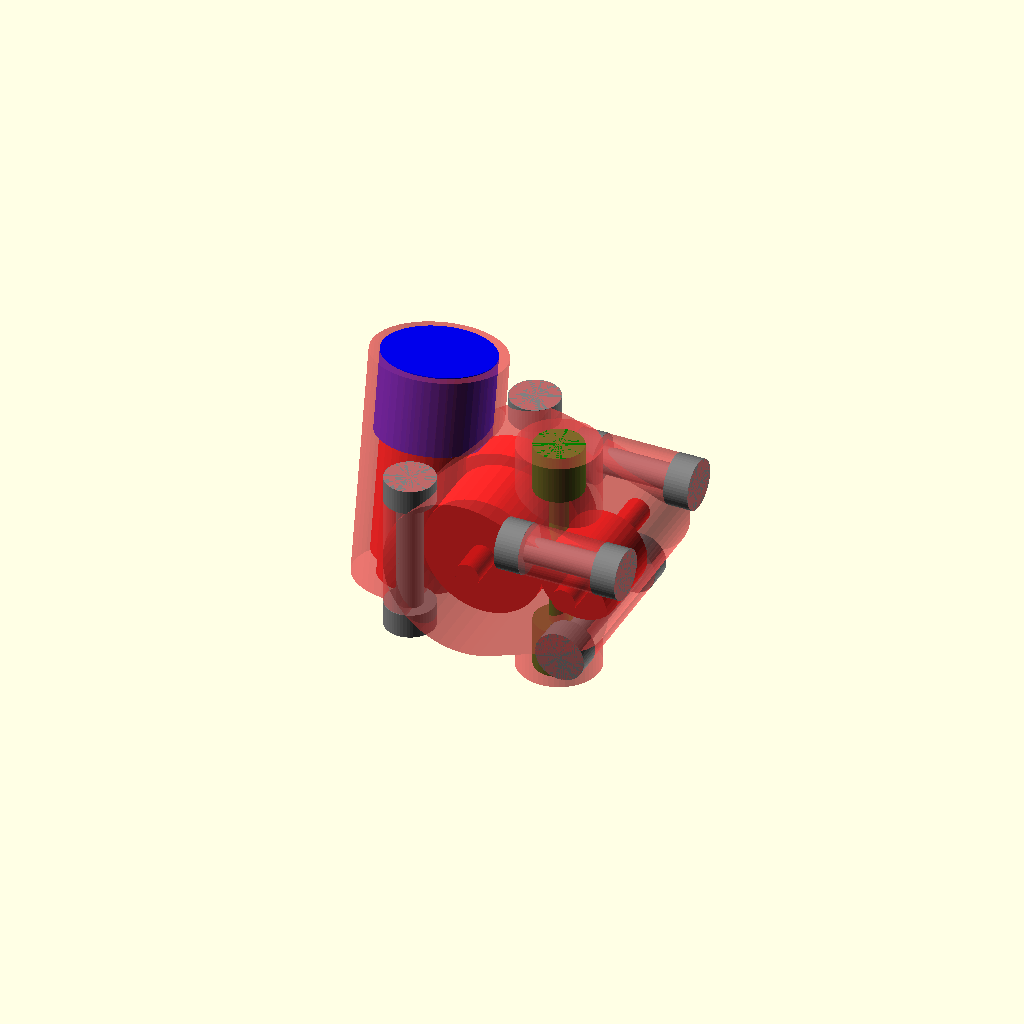
Cell 1: rendered with the file's own defaults.
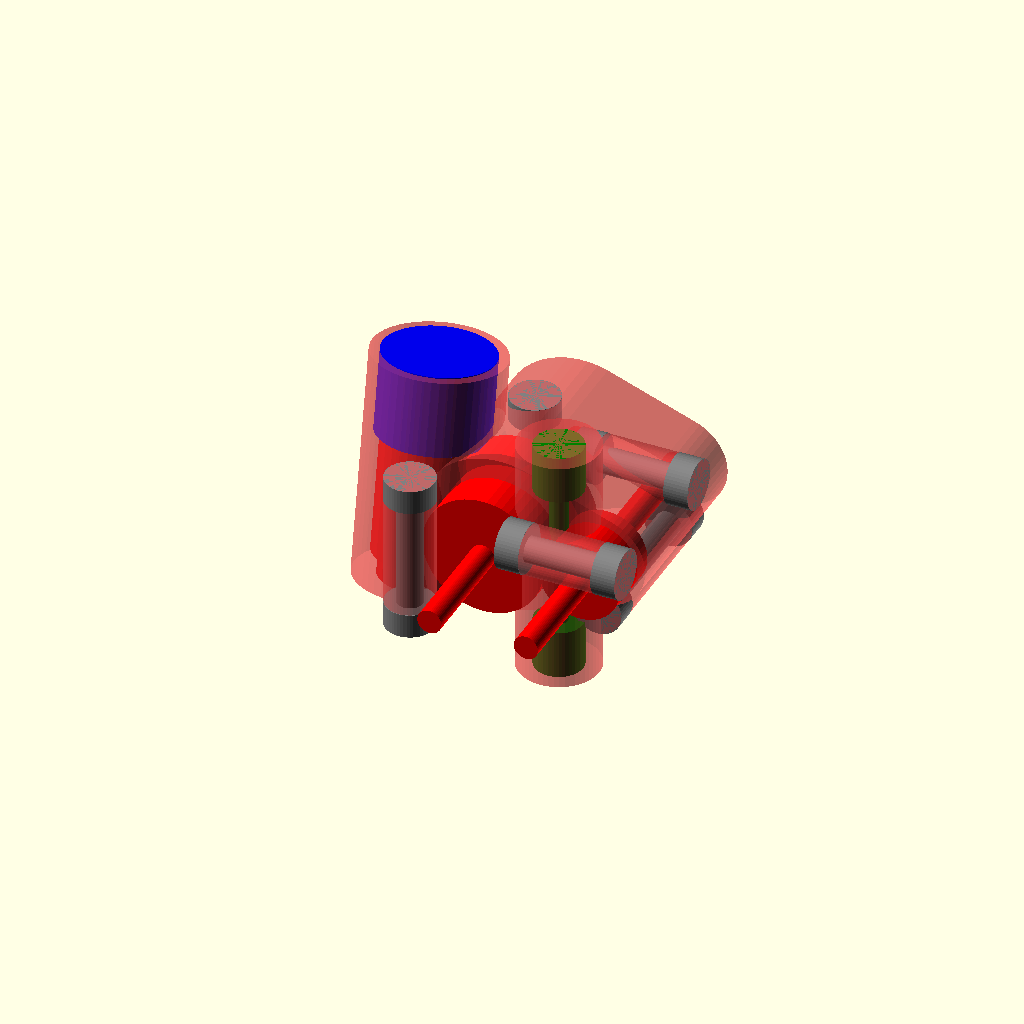
Cell 2: the same model with SHAFT_LENGTH = 40.
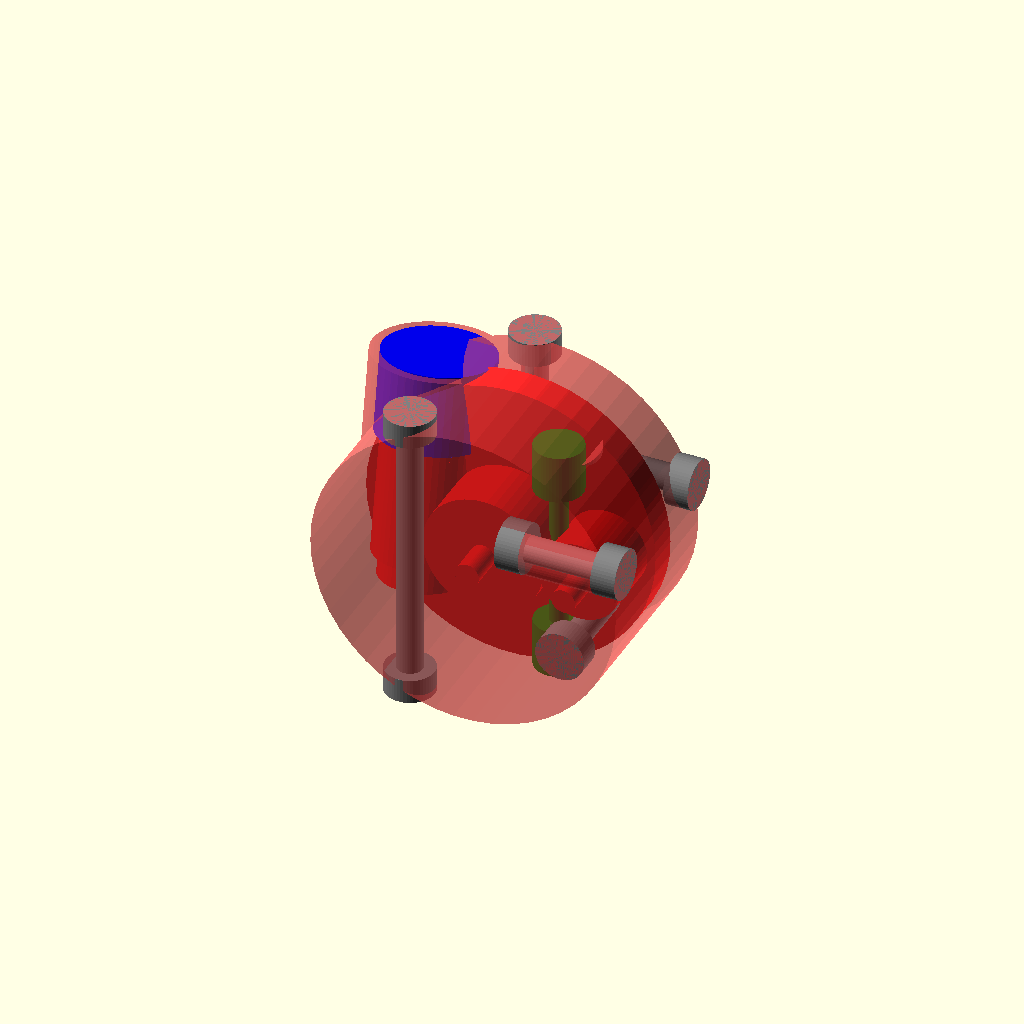
Cell 3: EXTRUDER_COG_TEETH_DIA = 36 (everything else at default).
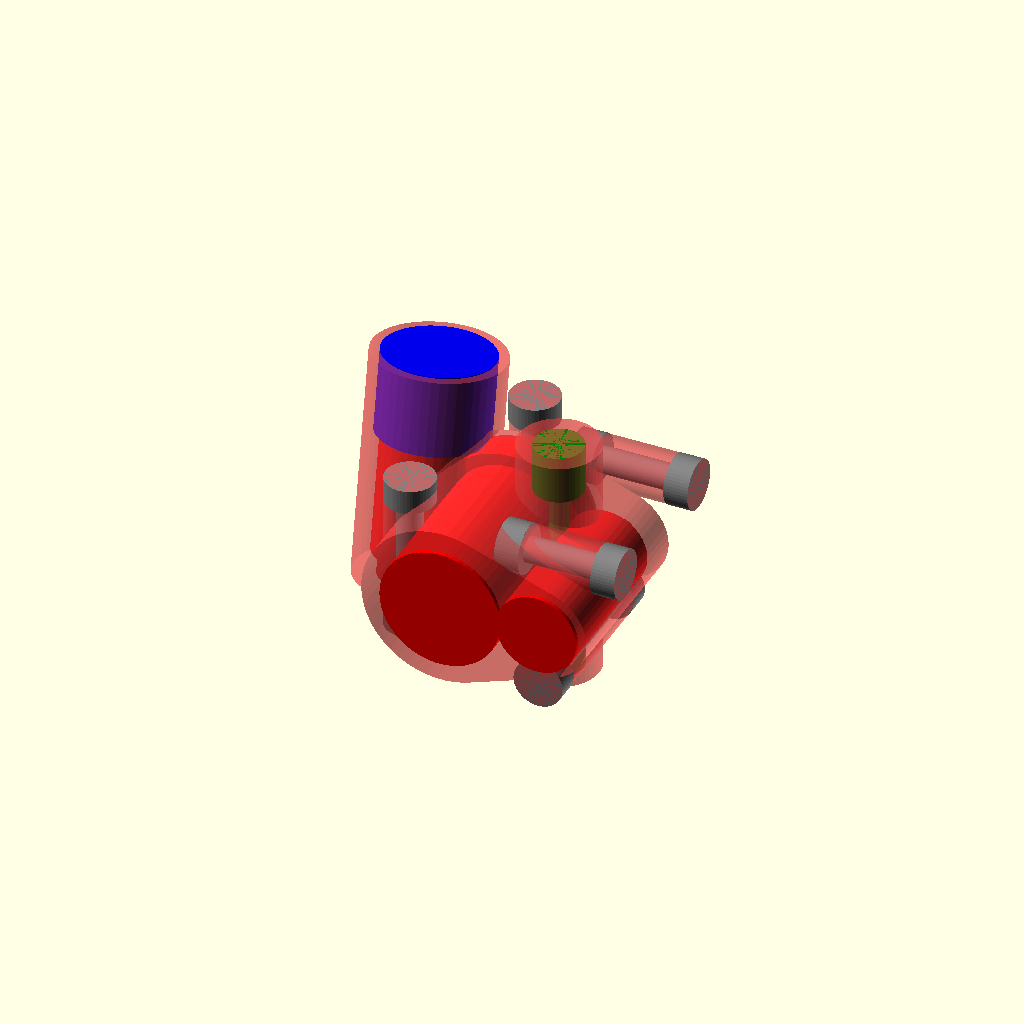
Cell 4 — EXTRUDER_COG_LENGTH set to 23, the other parameters unchanged.
All cells are drawn from one camera (rotation 55°, 0°, 25°, orthographic, colour scheme Cornfield), so only the parameter changes between them.
OpenSCAD source file 3d-printer-parts/proxxon-cable-extruder-v3.scad:
SHAFT_DIA = 3;
SHAFT_LENGTH = 20;

EXTRUDER_COG_TEETH_DIA = 18; // Actually 16.
EXTRUDER_COG_TEETH_LENGTH = 4;
EXTRUDER_COG_LENGTH = 11.5;
EXTRUDER_COG_DIA = 15; // Actually 14.
EXTRUDER_COG_OFFSET = (SHAFT_LENGTH - EXTRUDER_COG_LENGTH)/2;
EXTRUDER_FILAMENT_OFFSET = 7.25;

IDLER_COG_DIA = 10;
IDLER_COG_TEETH_DIA = SHAFT_DIA;
IDLER_COG_TEETH_LENGTH = EXTRUDER_COG_TEETH_LENGTH;
IDLER_COG_LENGTH = EXTRUDER_COG_LENGTH;
IDLER_COG_OFFSET = EXTRUDER_COG_OFFSET;
IDLER_MESH_DISTANCE = -0.25;

WORM_DIA = 12; // Actually 7.
WORM_LENGTH = 13;
WORM_OFFSET = 4;
WORM_ANGLE = 10;
WORM_MESH_DISTANCE = 11;
WORM_MESH_OFFSET = 2.5;
WORM_BEARING_DIA = 10.2;
WORM_BEARING_HEIGHT = 4;
WORM_BEARING_FLANGE_DIA = 12;
WORM_BEARING_FLANGE_HEIGHT = 1;

FILAMENT_DIA = 2.3;
FILAMENT_LENGTH = 30;
FILAMENT_PORT_DIA = 6;
FILAMENT_PORT_LENGTH = 6;

CABLE_MOUNT_DIA = 13.5;
CABLE_MOUNT_LENGTH = 10;

BODY_EXTRA_THICKNESS = 2;
BODY_DRIVE_DIA = max(EXTRUDER_COG_TEETH_DIA, EXTRUDER_COG_DIA) + 2;
BODY_IDLER_DIA = max(IDLER_COG_TEETH_DIA, IDLER_COG_DIA) + 2;
BODY_DRIVE_LENGTH = 20;
BODY_IDLER_LENGTH = BODY_DRIVE_LENGTH;
BODY_WORM_DIA = 16;
BODY_WORM_LENGTH = WORM_LENGTH + WORM_BEARING_HEIGHT + WORM_BEARING_FLANGE_HEIGHT + CABLE_MOUNT_LENGTH - 0.1;
BODY_FILAMENT_DIA = 10;
BODY_FILAMENT_LENGTH = FILAMENT_LENGTH;
BODY_BOLT_DIA = 6;
BODY_HINGE_DIA = BODY_BOLT_DIA;

BOLT_HEAD_DIA = BODY_BOLT_DIA + 0.1;
BOLT_HEAD_LENGTH = 3;
BOLT_DIA = 3.2;
BOLT_LENGTH = BODY_DRIVE_DIA;
BOLT_PLACEMENT = [
  [-EXTRUDER_COG_DIA/2 - 8, -6.5, 0],
  [-EXTRUDER_COG_DIA/2 - 2, 14, 0]
];

HINGE_HEAD_DIA = BOLT_HEAD_DIA;
HINGE_HEAD_LENGTH = BOLT_HEAD_LENGTH;
HINGE_DIA = BOLT_DIA;
HINGE_LENGTH = BODY_DRIVE_LENGTH + BODY_EXTRA_THICKNESS;
HINGE_PLACEMENT = [0, 0, -BODY_IDLER_DIA/2-1];

HINGE_BOLT_PLACEMENT = [
  [IDLER_COG_DIA/2 + IDLER_MESH_DISTANCE, -8.5, BODY_IDLER_DIA/2],
  [IDLER_COG_DIA/2 + IDLER_MESH_DISTANCE, 11, BODY_IDLER_DIA/2]
];
HINGE_BOLT_LENGTH = 15;

$fn = 50;

module shaft() {
    cylinder(d = SHAFT_DIA, h = SHAFT_LENGTH);
}

module cog(dia, length, teeth_dia, teeth_length) {
    translate([0, 0, teeth_length])
    cylinder(d = dia, h = length - teeth_length);
    cylinder(d = teeth_dia, h = teeth_length);
}

module idler() {
    shaft();
    translate([0, 0, IDLER_COG_OFFSET])
    cog(IDLER_COG_DIA, IDLER_COG_LENGTH, IDLER_COG_TEETH_DIA, IDLER_COG_TEETH_LENGTH);
}

module extruder_drive() {
    shaft();
    translate([0, 0, EXTRUDER_COG_OFFSET])
    cog(EXTRUDER_COG_DIA, EXTRUDER_COG_LENGTH, EXTRUDER_COG_TEETH_DIA, EXTRUDER_COG_TEETH_LENGTH);
}

module worm_bearing() {
    cylinder(d = WORM_BEARING_FLANGE_DIA, h = WORM_BEARING_FLANGE_HEIGHT);
    cylinder(d = WORM_BEARING_DIA, h = WORM_BEARING_HEIGHT);
}

module worm() {
    cylinder(d = WORM_DIA, h = WORM_LENGTH);
}

module worm_drive() {
    translate([0, 0, WORM_BEARING_HEIGHT])
    rotate([0, 180, 0])
    worm_bearing();
    translate([0, 0, WORM_OFFSET])
    worm();
    translate([0, 0, WORM_LENGTH + WORM_OFFSET])
    worm_bearing();
}

module translate_drive() {
    translate([-EXTRUDER_COG_DIA/2, EXTRUDER_COG_OFFSET + EXTRUDER_FILAMENT_OFFSET]) {
        rotate([90, 0, 0]) {
            children();
        }
    }
}

module translate_idler() {
    translate([IDLER_COG_DIA/2 + IDLER_MESH_DISTANCE, EXTRUDER_COG_OFFSET + EXTRUDER_FILAMENT_OFFSET]) {
        rotate([90, 0, 0])
        translate([IDLER_MESH_DISTANCE, 0, 0]) {
            children();
        }
    }
}

module translate_worm() {
    translate([-EXTRUDER_COG_DIA/2, EXTRUDER_COG_OFFSET + EXTRUDER_FILAMENT_OFFSET]) {
        translate([-WORM_MESH_DISTANCE, -EXTRUDER_COG_OFFSET - WORM_MESH_OFFSET, 0])
        rotate([-WORM_ANGLE, 0, 0])
        translate([0, 0, -WORM_OFFSET -WORM_LENGTH/2]) {
            children();
        }
    }
}

module drive_assembly() {
    translate_drive()
    extruder_drive();

    translate_idler()
    translate([0, 0, EXTRUDER_COG_OFFSET - IDLER_COG_OFFSET])
    idler();

    translate_worm()
    worm_drive();
}

module bolt_channel(dia, height, head_dia, head_height) {
    cylinder(d = dia, h = height, center = true);
    translate([0, 0, -(height-head_height)/2])
    cylinder(d = head_dia, h = head_height, center = true);

    translate([0, 0, (height-head_height)/2])
    cylinder(d = head_dia, h = head_height, center = true);
}

module filament_path() {
    bolt_channel(FILAMENT_DIA, FILAMENT_LENGTH, FILAMENT_PORT_DIA, FILAMENT_PORT_LENGTH);
}

module bolt() {
    bolt_channel(BOLT_DIA, BOLT_LENGTH, BOLT_HEAD_DIA, BOLT_HEAD_LENGTH);
}

module translate_bolts() {
    for (t = BOLT_PLACEMENT) {
        translate(t)
        children();
    }
}

module bolts() {
    translate_bolts()
    bolt();
}

module translate_hinge() {
  translate(HINGE_PLACEMENT)
  translate_idler()
  translate([0, 0, HINGE_LENGTH/2 - BODY_EXTRA_THICKNESS/2])
  children();
}

module hinge() {
  translate_hinge()
  bolt_channel(HINGE_DIA, HINGE_LENGTH, HINGE_HEAD_DIA, HINGE_HEAD_LENGTH);
}

module translate_hinge_bolts() {
    for (t = HINGE_BOLT_PLACEMENT) {
        translate(t)
        children();
    }
}

module hinge_bolts() {
    translate_hinge_bolts()
    rotate([0, 90, 0])
    bolt_channel(BOLT_DIA, HINGE_BOLT_LENGTH, BOLT_HEAD_DIA, BOLT_HEAD_LENGTH);
}

module cable_path() {
    translate_worm()
    translate([0, 0, WORM_LENGTH + WORM_BEARING_HEIGHT + WORM_BEARING_FLANGE_HEIGHT])
    cylinder(d = CABLE_MOUNT_DIA, h = CABLE_MOUNT_LENGTH);
}

module body() {
    hull() {
        translate_drive()
        translate([0, 0, -BODY_EXTRA_THICKNESS/2])
        cylinder(d = BODY_DRIVE_DIA, h = BODY_DRIVE_LENGTH + BODY_EXTRA_THICKNESS);

        translate_idler()
        translate([0, 0, -BODY_EXTRA_THICKNESS/2])
        cylinder(d = BODY_IDLER_DIA, h = BODY_IDLER_LENGTH + BODY_EXTRA_THICKNESS);
    }

    translate_worm()
    cylinder(d = BODY_WORM_DIA, h = BODY_WORM_LENGTH);

    cylinder(d = BODY_FILAMENT_DIA, h = BODY_FILAMENT_LENGTH, center = true);

    translate_bolts()
    cylinder(d = BODY_BOLT_DIA, h = BOLT_LENGTH, center = true);

    translate_hinge()
    cylinder(d = BODY_HINGE_DIA, h = HINGE_LENGTH, center = true);

    translate_hinge_bolts()
    rotate([0, 90, 0])
    cylinder(d = BODY_BOLT_DIA, h = HINGE_BOLT_LENGTH, center = true);
}

module negative() {
    color("red")
    drive_assembly();
    color("green")
    filament_path();
    color("blue")
    cable_path();
    color("gray")
    bolts();
    color("gray")
    hinge();
    color("gray")
    hinge_bolts();
}

module assembly() {
    difference() {
        body();
        negative();
    }
}

module flap_mask() {
    translate(HINGE_PLACEMENT)
    translate_idler()
    translate([0, 0, HINGE_LENGTH/2 - BODY_EXTRA_THICKNESS/2])
    cylinder(d = BODY_HINGE_DIA, h = (HINGE_LENGTH - 2 * HINGE_HEAD_LENGTH) / 2, center = true);

    difference() {
        intersection() {
            translate_idler()
            translate([0, 0, -BODY_EXTRA_THICKNESS/2])
            cylinder(d = BODY_IDLER_DIA, h = BODY_IDLER_LENGTH + BODY_EXTRA_THICKNESS);

            translate([IDLER_COG_DIA/2, -50, -50])
            cube(size = [100, 100, 100]);
        }

        translate(HINGE_PLACEMENT)
        translate_idler()
        translate([0, 0, HINGE_LENGTH/2 - BODY_EXTRA_THICKNESS/2])
        cylinder(d = BODY_HINGE_DIA, h = HINGE_LENGTH, center = true);
    }

    translate_hinge_bolts()
    rotate([0, 90, 0])
    cylinder(d = BODY_BOLT_DIA, h = BOLT_LENGTH/2);
}

module top_mask() {
    difference() {
        translate([-50, -50, 0])
        cube(size = [100, 100, 100]);

        flap_mask();

        translate([-27, 0, 0])
        rotate([90, 0, 0])
        cylinder(d = WORM_LENGTH, h = BODY_DRIVE_LENGTH * 2, center = true);
    }
}

module bottom_mask() {
    difference() {
        translate([-50, -50, -100])
        cube(size = [100, 100, 100]);

        flap_mask();

        translate([-27, 0, 0])
        rotate([90, 0, 0])
        cylinder(d = WORM_LENGTH, h = BODY_DRIVE_LENGTH * 2, center = true);
    }
}

module extruder_top() {
  intersection() {
      assembly();
      top_mask();
  }
}

module extruder_bottom() {
  intersection() {
      assembly();
      bottom_mask();
  }
}

module extruder_flap() {
  intersection() {
      assembly();
      flap_mask();
      translate([0, -50, -50])
      cube(size = [BODY_DRIVE_DIA-12, 100, 100]);
  }
}

// overview
!union() {
    #body();
    negative();
}
extruder_top();
extruder_bottom();
extruder_flap();
Parameter table extracted from the source (name, type, default, range or options):
SHAFT_DIA: number, default 3
SHAFT_LENGTH: number, default 20
EXTRUDER_COG_TEETH_DIA: number, default 18
EXTRUDER_COG_TEETH_LENGTH: number, default 4
EXTRUDER_COG_LENGTH: number, default 11.5
EXTRUDER_COG_DIA: number, default 15
EXTRUDER_FILAMENT_OFFSET: number, default 7.25
IDLER_COG_DIA: number, default 10
IDLER_MESH_DISTANCE: number, default -0.25
WORM_DIA: number, default 12
WORM_LENGTH: number, default 13
WORM_OFFSET: number, default 4
WORM_ANGLE: number, default 10
WORM_MESH_DISTANCE: number, default 11
WORM_MESH_OFFSET: number, default 2.5
WORM_BEARING_DIA: number, default 10.2
WORM_BEARING_HEIGHT: number, default 4
WORM_BEARING_FLANGE_DIA: number, default 12
WORM_BEARING_FLANGE_HEIGHT: number, default 1
FILAMENT_DIA: number, default 2.3
FILAMENT_LENGTH: number, default 30
FILAMENT_PORT_DIA: number, default 6
FILAMENT_PORT_LENGTH: number, default 6
CABLE_MOUNT_DIA: number, default 13.5
CABLE_MOUNT_LENGTH: number, default 10
BODY_EXTRA_THICKNESS: number, default 2
BODY_DRIVE_LENGTH: number, default 20
BODY_WORM_DIA: number, default 16
BODY_FILAMENT_DIA: number, default 10
BODY_BOLT_DIA: number, default 6
BOLT_HEAD_LENGTH: number, default 3
BOLT_DIA: number, default 3.2
HINGE_BOLT_LENGTH: number, default 15
